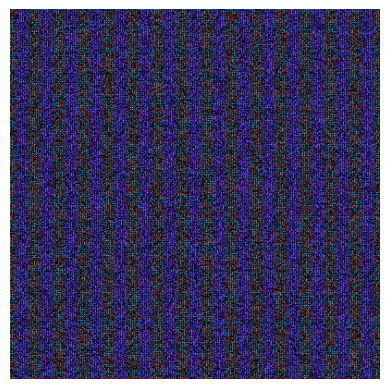

Reproduce this figure in Python.
import numpy as np
import matplotlib.pyplot as plt
import matplotlib.colors as mcolors
import matplotlib as mpl

# Create a custom RGB plot with custom colors
def create_rgb_plot(intensity_matrices, colors, m, n):
    if len(intensity_matrices) != len(colors):
        raise ValueError("Number of intensity matrices and colors must be the same.")

    # Initialize the final 2m x 2n x 3 (RGB) array
    final_array = np.zeros((2*m, 2*n, 3))

    # For each color, assign its intensity to the appropriate positions
    for idx, (matrix, color) in enumerate(zip(intensity_matrices, colors)):
        # Expand the m x n matrix to 2m x 2n
        expanded_matrix = np.repeat(np.repeat(matrix, 2, axis=1), 2, axis=0)

        # Apply the color to the expanded matrix
        colored_matrix = np.zeros((2*m, 2*n, 3))
        for i in range(3): # RGB channels
            colored_matrix[:, :, i] = expanded_matrix * color[i]

        # Assign to the final array
        if idx == 0: # Top-left
            final_array[0::2, 0::2, :] += colored_matrix[0::2, 0::2, :]
        elif idx == 1: # Top-right
            final_array[0::2, 1::2, :] += colored_matrix[0::2, 1::2, :]
        elif idx == 2: # Bottom-left
            final_array[1::2, 0::2, :] += colored_matrix[1::2, 0::2, :]
        elif idx == 3: # Bottom-right
            final_array[1::2, 1::2, :] += colored_matrix[1::2, 1::2, :]

    # Clip values to be in the range [0, 1]
    final_array = np.clip(final_array, 0, 1)

    # Plot the final array
    plt.imshow(final_array)
    plt.axis('off')
    plt.show()

# Convert a HEX code to Matplotlib RGB
def hex_to_rgb(hex_code, rgb01_o=True):
    """
    hex_code: str
    The input HEX code for conversion
    
    rgb01_o: Boolean
    Outputs the RGB in 0 to 1 range for matplotlib if True
    """

    h = hex_code.lstrip('#')
    rgb =  tuple(int(h[i:i+2], 16) for i in (0, 2, 4))
    
    if rgb01_o is True:
        rgb01 = tuple(np.array(rgb) / 255)
        return rgb01
        
    else:
        return rgb


# Define custom colors as RGB tuples
hex_colors_list = ['#00BCFA', '#143CC7', '#DB4300', '#710BDB'] # Aqua, Blue, RedOrange, Purple # #00DBC1 
custom_colors = [hex_to_rgb(hex_code) for hex_code in hex_colors_list]
#custom_colors = [(1, 0, 0), (0, 1, 0), (0, 0, 1), (1, 1, 0)] # Red, Green, Blue, Yellow

# Function to generate random intensity matrices
def generate_random_matrices(m, n):
    return [np.random.rand(m, n) for _ in range(4)]

# Generate random matrices for m = 2, n = 3
m, n = 200, 200
random_intensity_matrices = generate_random_matrices(m, n)

# Create and display the RGB plot with custom colors
create_rgb_plot(random_intensity_matrices, custom_colors, m, n)